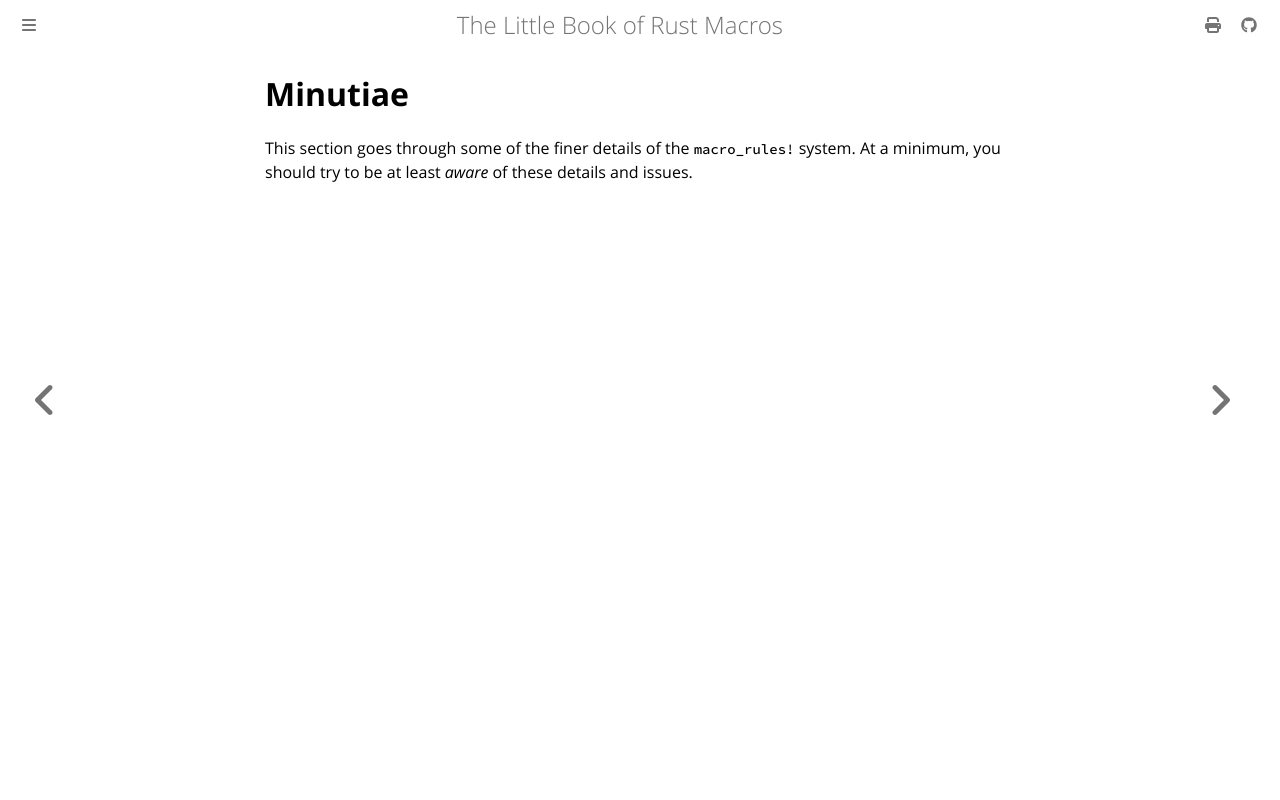

repository: Veykril/tlborm · page: decl-macros/minutiae.html · generator: mdbook

# Minutiae

This section goes through some of the finer details of the `macro_rules!` system.
At a minimum, you should try to be at least *aware* of these details and issues.
